Run: headless pygame with SDL's dummy video driver; simulated clock (each Clock.tick advances the game by its frame time, no real sleeping); random seed 0; keys injected as events and as key.get_pressed() state; no mouse input.
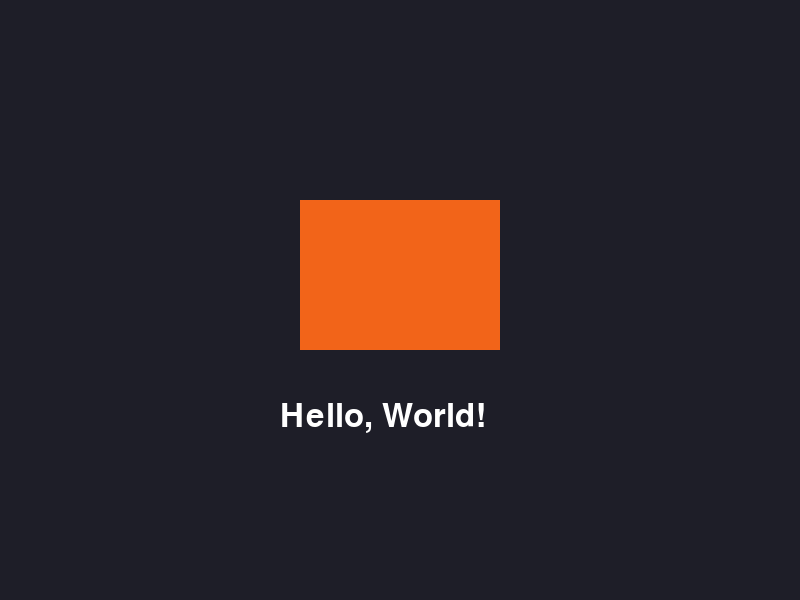
Frame 1 of 4 · flips 1–60 · no input
Frame 2 of 4 · flips 61–180 · tapped SPACE, RETURN · held RIGHT (→), D · screen unchanged from frame 1, image omitted
Frame 3 of 4 · flips 181–300 · held DOWN (↓), S · screen unchanged from frame 2, image omitted
Frame 4 of 4 · flips 301–420 · held LEFT (←), A, UP (↑), W · screen unchanged from frame 3, image omitted

The pygame program that drew these frames:

import pygame
import sys
pygame.init()
SCREEN_WIDTH = 800
SCREEN_HEIGHT = 600
screen = pygame.display.set_mode((SCREEN_WIDTH, SCREEN_HEIGHT))
pygame.display.set_caption("Pygame Basics: Shapes and Text")
BG_COLOR = (30, 30, 40)
RECT_COLOR = (242, 100, 25) 
TEXT_COLOR = (255, 255, 255)
font = pygame.font.SysFont(None, 48)
running = True
while running:
    for event in pygame.event.get():
        if event.type == pygame.QUIT:
            running = False
    screen.fill(BG_COLOR)
    rect_x = 300
    rect_y = 200
    rect_width = 200
    rect_height = 150
    pygame.draw.rect(screen, RECT_COLOR, (rect_x, rect_y, rect_width, rect_height))
    text_surface = font.render("Hello, World!", True, TEXT_COLOR)
    screen.blit(text_surface, (280, 400))
    pygame.display.flip()
pygame.quit()
sys.exit()
